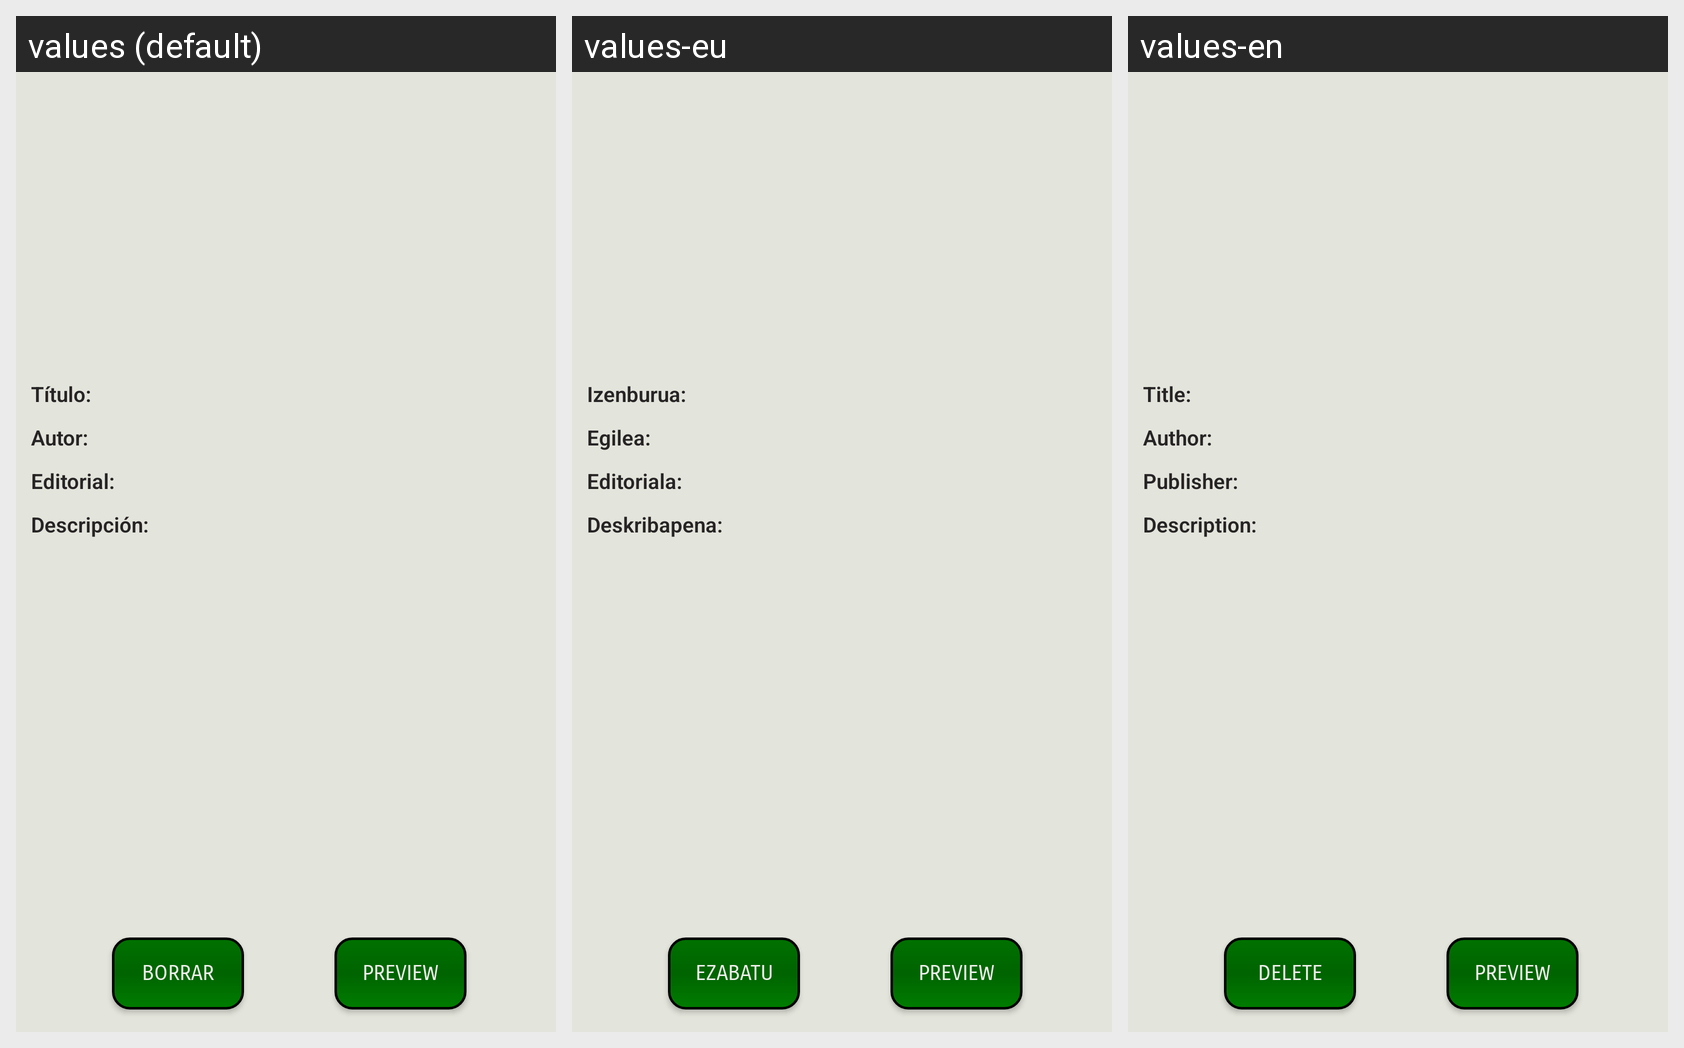

The same Android screen rendered under several of its app's locales, left to right. List the strings drawn on it with the default value and each locale's translation.
Android screen res/layout/fragment_info_biblioteca.xml rendered under 3 locales, left to right: values (default), values-eu, values-en. Device: Nexus 5 (rendered at 1080×1920; each locale shown at half size, 540×960, under a caption strip naming it); theme TemaDAS.
Strings drawn on this screen, with the default value and each locale's value (text and hints the layout hard-codes, and strings that could not be matched under every locale, appear in the picture but are not listed):

titulo
  values: Título:
  values-eu: Izenburua:
  values-en: Title:

editorial
  values: Editorial:
  values-eu: Editoriala:
  values-en: Publisher:

autor
  values: Autor:
  values-eu: Egilea:
  values-en: Author:

descripcion
  values: Descripción:
  values-eu: Deskribapena:
  values-en: Description:

Borrar
  values: Borrar
  values-eu: Ezabatu
  values-en: Delete
